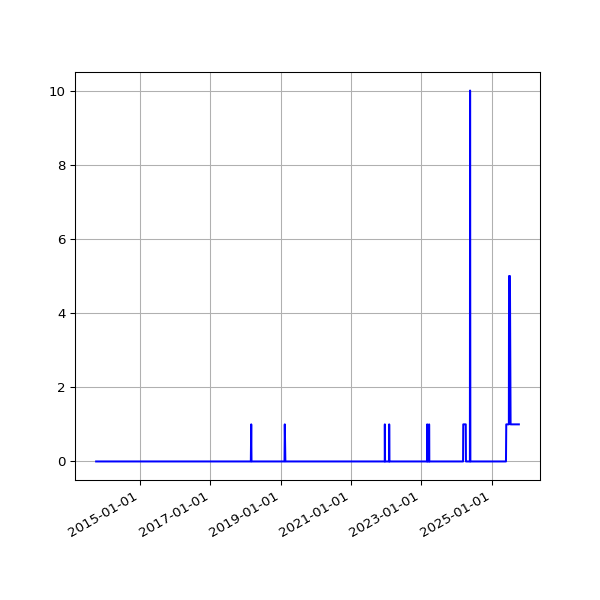

Source data for this figure (header and first rows):
date, value
2013-10-01 02:48:10 +0100, 0
2013-10-02 02:40:18 +0100, 0
2013-10-03 02:50:49 +0100, 0
2013-10-04 02:42:18 +0100, 0
2013-10-05 02:35:24 +0100, 0
2013-10-06 02:35:14 +0100, 0
2013-10-07 02:36:02 +0100, 0
2013-10-08 02:48:25 +0100, 0
2013-10-09 02:44:15 +0100, 0
2013-10-10 02:42:47 +0100, 0
2013-10-11 02:43:24 +0100, 0
2013-10-12 02:36:46 +0100, 0
2013-10-13 02:34:49 +0100, 0
2013-10-16 02:38:31 +0100, 0
2013-10-17 02:38:11 +0100, 0
2013-10-18 03:54:04 +0100, 0
2013-10-19 04:22:37 +0100, 0
2013-10-20 03:47:14 +0100, 0
2013-10-21 03:33:15 +0100, 0
2013-10-22 03:54:27 +0100, 0
2013-10-23 04:08:12 +0100, 0
2013-10-24 03:23:20 +0100, 0
2013-10-25 03:49:11 +0100, 0
2013-10-26 02:58:11 +0100, 0
2013-10-27 04:56:02 +0000, 0
2013-10-28 03:29:04 +0000, 0
2013-10-29 03:34:38 +0000, 0
2013-10-30 03:44:23 +0000, 0
2013-10-31 04:16:06 +0000, 0
2013-11-01 19:13:36 +0000, 0
2013-11-04 10:02:58 +0000, 0
2013-11-05 03:51:50 +0000, 0
2013-11-06 03:39:36 +0000, 0
2013-11-07 03:44:18 +0000, 0
2013-11-08 03:49:56 +0000, 0
2013-11-09 04:02:57 +0000, 0
2013-11-10 03:28:18 +0000, 0
2013-11-11 03:43:31 +0000, 0
2013-11-12 04:09:49 +0000, 0
2013-11-13 04:17:11 +0000, 0
2013-11-14 03:34:20 +0000, 0
2013-11-15 03:40:17 +0000, 0
2013-11-16 03:32:06 +0000, 0
2013-11-17 03:26:32 +0000, 0
2013-11-18 03:40:30 +0000, 0
2013-11-19 03:32:58 +0000, 0
2013-11-20 03:45:31 +0000, 0
2013-11-21 00:22:41 +0000, 0
2013-11-23 03:53:55 +0000, 0
2013-11-24 03:44:40 +0000, 0
2013-11-25 03:55:14 +0000, 0
2013-11-26 03:54:42 +0000, 0
2013-11-27 02:39:15 +0000, 0
2013-11-28 02:45:13 +0000, 0
2013-11-29 02:53:16 +0000, 0
2013-11-29 13:52:45 +0000, 0
2013-11-30 02:38:52 +0000, 0
2013-12-01 02:42:02 +0000, 0
2013-12-02 02:51:58 +0000, 0
2013-12-03 04:32:38 +0000, 0
... 3,912 more rows
